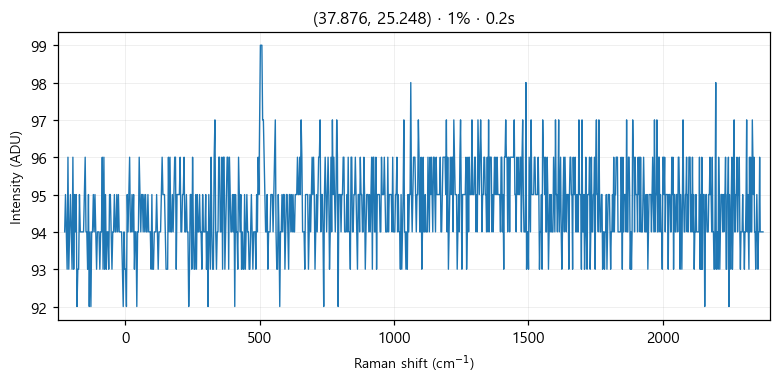

The file beside this chart, header and first rows:
# laser_power_pct, 1
# exposure_time, 0.2
# laser_nm, 532
# mode, single
pixel_index, raman_shift_cm-1, wavelength_nm, intensity
0, -224.8, 525.7, 94.0
1, -221.8, 525.8, 95.0
2, -218.7, 525.9, 94.0
3, -215.6, 526, 93.0
4, -212.6, 526.1, 96.0
5, -209.5, 526.2, 93.0
6, -206.5, 526.2, 94.0
7, -203.4, 526.3, 95.0
8, -200.3, 526.4, 94.0
9, -197.3, 526.5, 93.0
10, -194.2, 526.6, 96.0
11, -191.2, 526.7, 93.0
12, -188.1, 526.7, 95.0
13, -185.1, 526.8, 94.0
14, -182, 526.9, 95.0
15, -179, 527, 92.0
16, -175.9, 527.1, 93.0
17, -172.9, 527.2, 93.0
18, -169.8, 527.3, 95.0
19, -166.8, 527.3, 94.0
20, -163.7, 527.4, 94.0
21, -160.7, 527.5, 94.0
22, -157.6, 527.6, 94.0
23, -154.6, 527.7, 94.0
24, -151.6, 527.8, 95.0
25, -148.5, 527.9, 96.0
26, -145.5, 527.9, 94.0
27, -142.4, 528, 94.0
28, -139.4, 528.1, 93.0
29, -136.4, 528.2, 95.0
30, -133.3, 528.3, 92.0
31, -130.3, 528.4, 94.0
32, -127.3, 528.4, 92.0
33, -124.3, 528.5, 94.0
34, -121.2, 528.6, 94.0
35, -118.2, 528.7, 95.0
36, -115.2, 528.8, 94.0
37, -112.2, 528.9, 95.0
38, -109.1, 529, 94.0
39, -106.1, 529, 93.0
40, -103.1, 529.1, 94.0
41, -100.1, 529.2, 94.0
42, -97.05, 529.3, 94.0
43, -94.03, 529.4, 93.0
44, -91.01, 529.5, 94.0
45, -88, 529.5, 94.0
46, -84.98, 529.6, 96.0
47, -81.97, 529.7, 93.0
48, -78.96, 529.8, 96.0
49, -75.95, 529.9, 93.0
50, -72.94, 530, 95.0
51, -69.93, 530, 93.0
52, -66.93, 530.1, 94.0
53, -63.92, 530.2, 94.0
54, -60.92, 530.3, 93.0
55, -57.91, 530.4, 95.0
... 968 more rows
